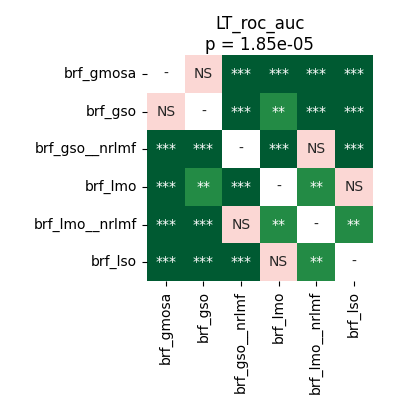

The data file committed next to this chart (first rows):
	brf_gmosa	brf_gso	brf_gso__nrlmf	brf_lmo	brf_lmo__nrlmf	brf_lso
brf_gmosa	1.0	0.4037	7.62939453125e-05	0.0005086	7.62939453125e-05	7.62939453125e-05
brf_gso	0.4037	1.0	7.62939453125e-05	0.001789	0.0004005	0.0001962
brf_gso__nrlmf	7.62939453125e-05	7.62939453125e-05	1.0	7.62939453125e-05	0.3191	7.62939453125e-05
brf_lmo	0.0005086	0.001789	7.62939453125e-05	1.0	0.001511	0.244
brf_lmo__nrlmf	7.62939453125e-05	0.0004005	0.3191	0.001511	1.0	0.002098
brf_lso	7.62939453125e-05	0.0001962	7.62939453125e-05	0.244	0.002098	1.0
